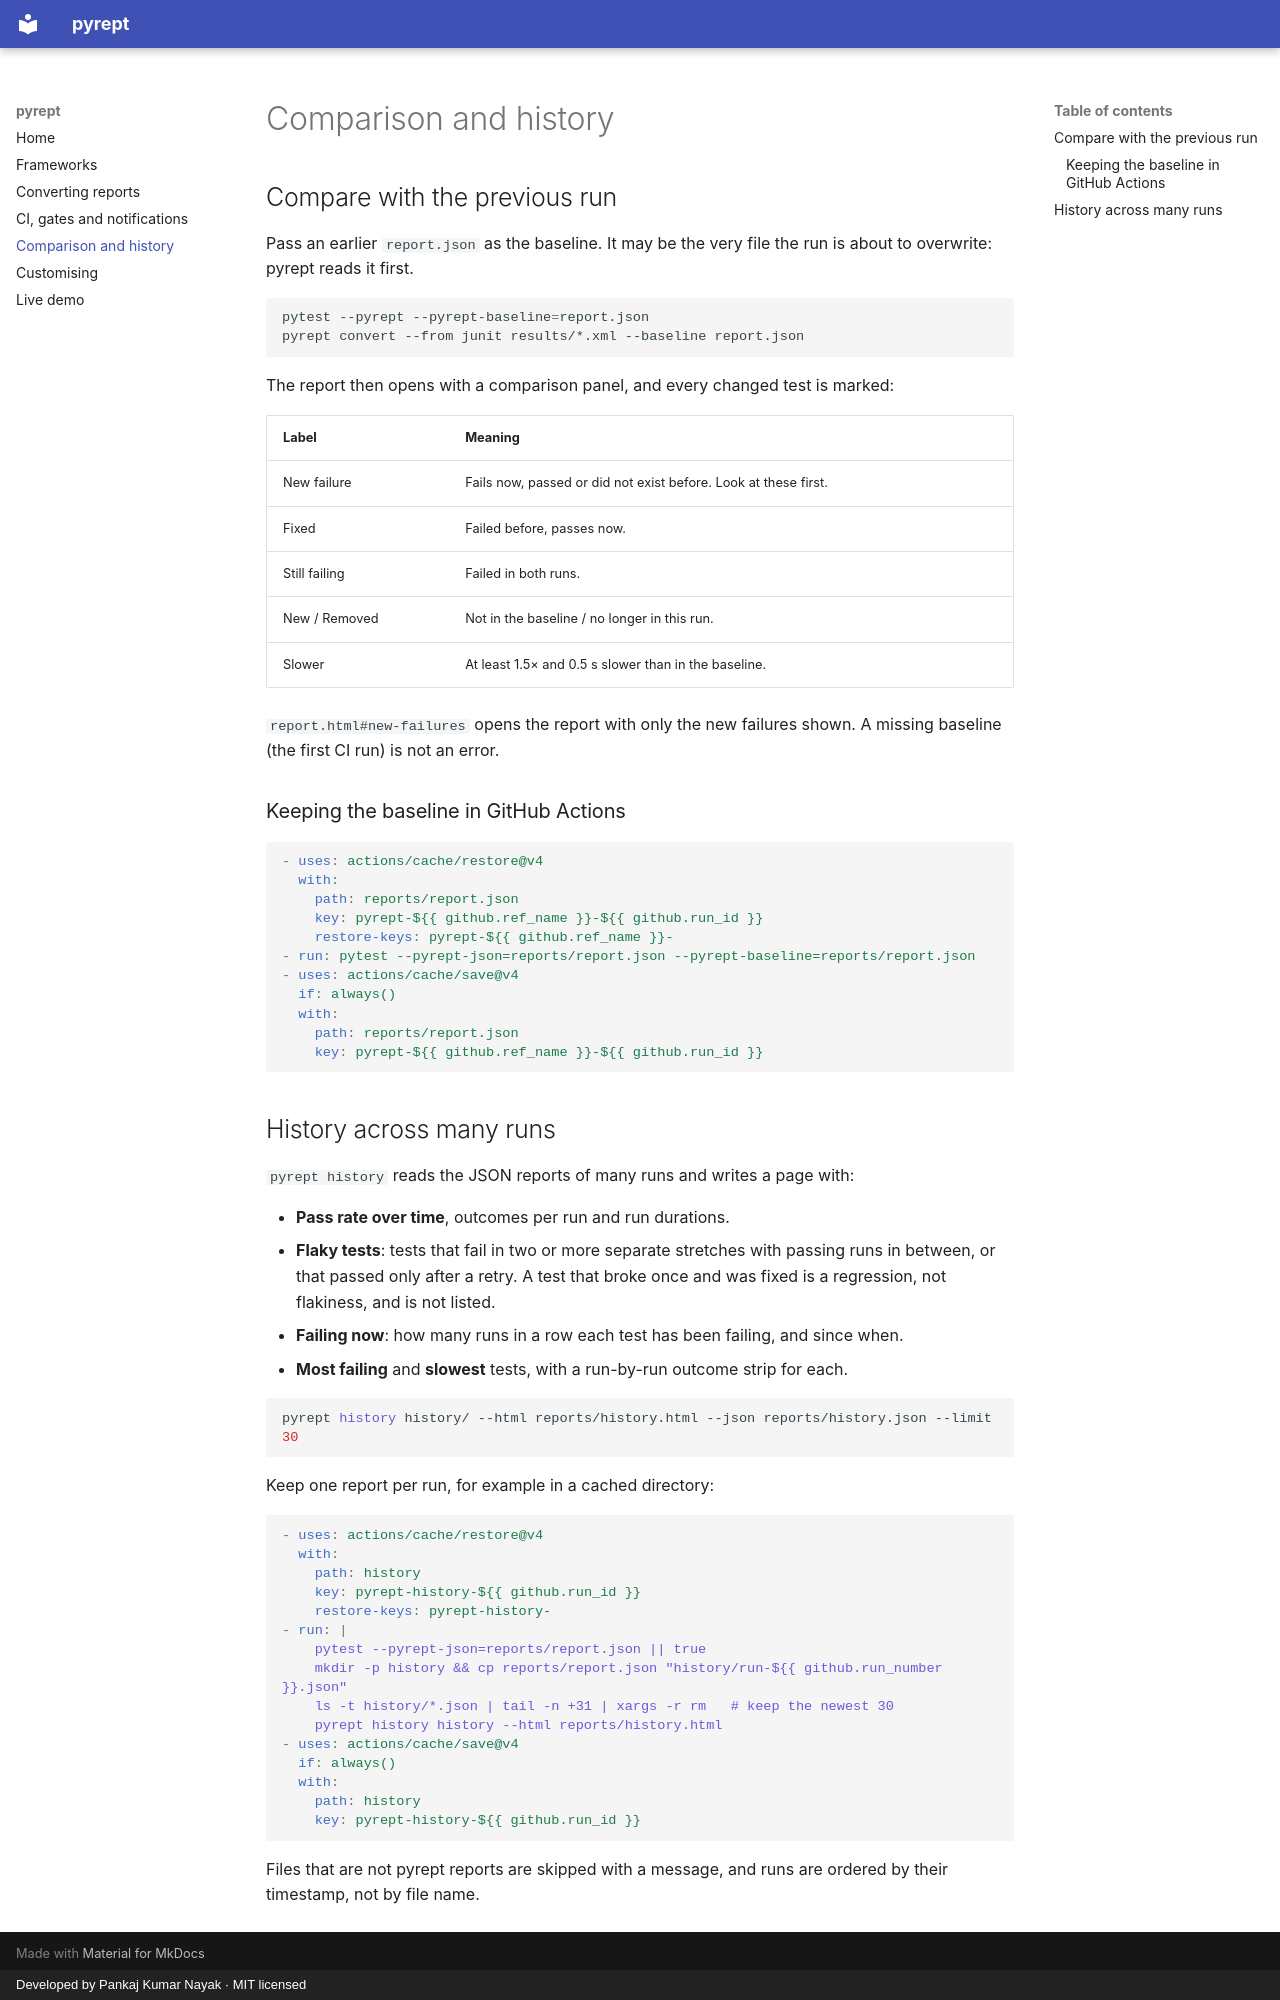

repository: pankajnayak1994/pyrept · page: history/index.html · generator: mkdocs · copyright: Developed by Pankaj Kumar Nayak · MIT licensed

# Comparison and history

## Compare with the previous run

Pass an earlier `report.json` as the baseline. It may be the very file the run is about to overwrite: pyrept reads it first.

```bash
pytest --pyrept --pyrept-baseline=report.json
pyrept convert --from junit results/*.xml --baseline report.json
```

The report then opens with a comparison panel, and every changed test is marked:

| Label | Meaning |
|---|---|
| New failure | Fails now, passed or did not exist before. Look at these first. |
| Fixed | Failed before, passes now. |
| Still failing | Failed in both runs. |
| New / Removed | Not in the baseline / no longer in this run. |
| Slower | At least 1.5× and 0.5 s slower than in the baseline. |

`report.html#new-failures` opens the report with only the new failures shown. A missing baseline (the first CI run) is not an error.

### Keeping the baseline in GitHub Actions

```yaml
- uses: actions/cache/restore@v4
  with:
    path: reports/report.json
    key: pyrept-${{ github.ref_name }}-${{ github.run_id }}
    restore-keys: pyrept-${{ github.ref_name }}-
- run: pytest --pyrept-json=reports/report.json --pyrept-baseline=reports/report.json
- uses: actions/cache/save@v4
  if: always()
  with:
    path: reports/report.json
    key: pyrept-${{ github.ref_name }}-${{ github.run_id }}
```

## History across many runs

`pyrept history` reads the JSON reports of many runs and writes a page with:

- **Pass rate over time**, outcomes per run and run durations.
- **Flaky tests**: tests that fail in two or more separate stretches with passing runs in between, or that passed only after a retry. A test that broke once and was fixed is a regression, not flakiness, and is not listed.
- **Failing now**: how many runs in a row each test has been failing, and since when.
- **Most failing** and **slowest** tests, with a run-by-run outcome strip for each.

```bash
pyrept history history/ --html reports/history.html --json reports/history.json --limit 30
```

Keep one report per run, for example in a cached directory:

```yaml
- uses: actions/cache/restore@v4
  with:
    path: history
    key: pyrept-history-${{ github.run_id }}
    restore-keys: pyrept-history-
- run: |
    pytest --pyrept-json=reports/report.json || true
    mkdir -p history && cp reports/report.json "history/run-${{ github.run_number }}.json"
    ls -t history/*.json | tail -n +31 | xargs -r rm   # keep the newest 30
    pyrept history history --html reports/history.html
- uses: actions/cache/save@v4
  if: always()
  with:
    path: history
    key: pyrept-history-${{ github.run_id }}
```

Files that are not pyrept reports are skipped with a message, and runs are ordered by their timestamp, not by file name.
